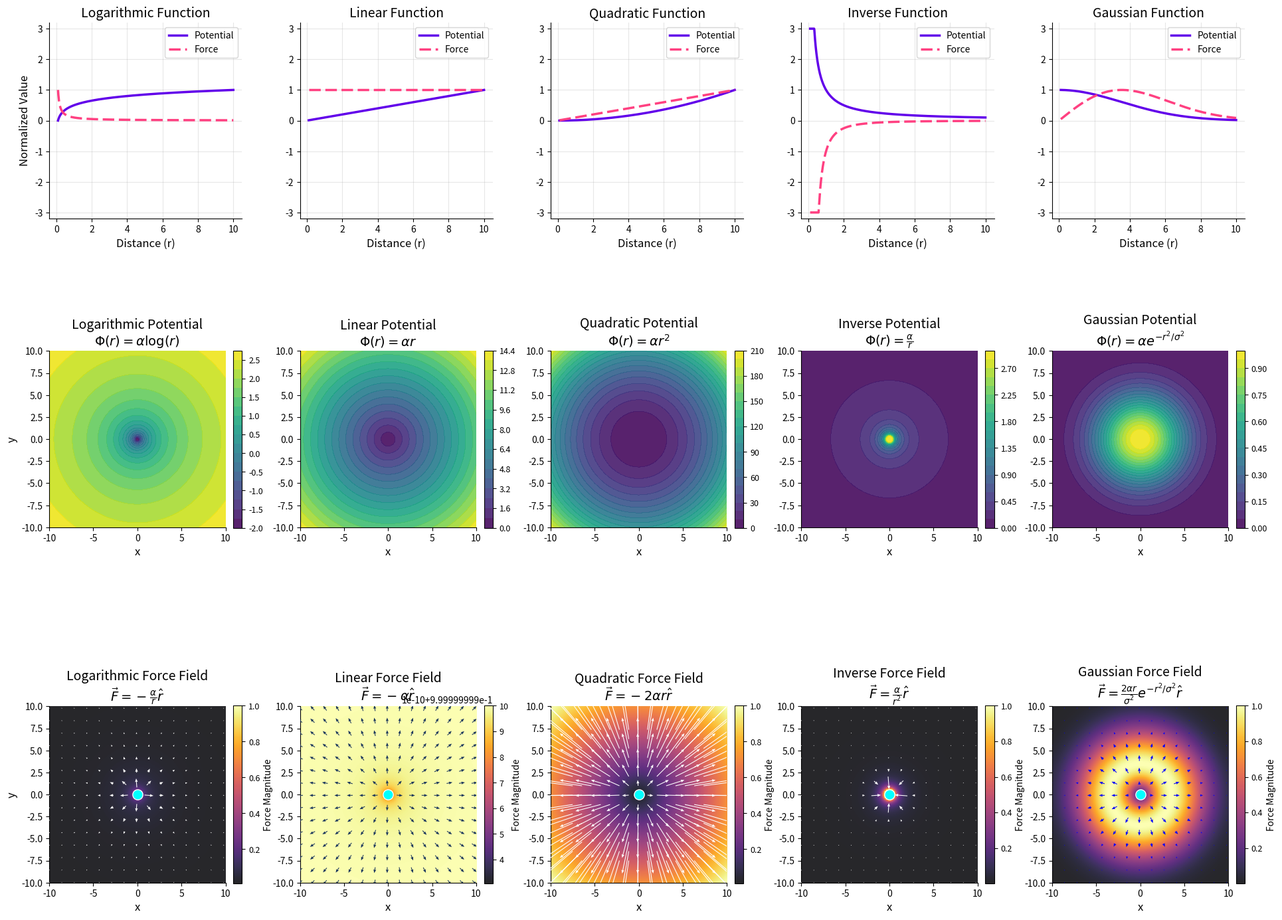

This figure's Python source:
import numpy as np
import matplotlib.pyplot as plt
from matplotlib.gridspec import GridSpec
import matplotlib.colors as mcolors

# Set up the figure with better spacing and modern design
plt.rcParams.update({
    'font.size': 10,
    'font.family': 'sans-serif',
    'axes.labelsize': 12,
    'axes.titlesize': 14,
    'xtick.labelsize': 10,
    'ytick.labelsize': 10,
    'axes.spines.top': False,
    'axes.spines.right': False,
})

# Create a larger figure with 3 rows and 5 columns
fig = plt.figure(figsize=(20, 15))
gs = GridSpec(3, 5, height_ratios=[0.8, 1.1, 1.1], hspace=0.35, wspace=0.3)

# Define potential functions and their gradients (forces)
potential_types = ["logarithmic", "linear", "quadratic", "inverse", "gaussian"]

# Distance range for visualization
r = np.linspace(0.1, 10, 1000)  # Avoid r=0 for potential functions that have singularities
r_2d = np.linspace(-10, 10, 100)
X, Y = np.meshgrid(r_2d, r_2d)
R = np.sqrt(X**2 + Y**2) + 1e-10  # Added small value to avoid division by zero

# Parameters
sigma = 5.0  # For Gaussian potential
alpha = 1.0  # Scaling factor

# Function to compute potentials
def compute_potential(r, potential_type):
    if potential_type == "logarithmic":
        return alpha * np.log(r)
    elif potential_type == "linear":
        return alpha * r
    elif potential_type == "quadratic":
        return alpha * r**2
    elif potential_type == "inverse":
        return alpha / r
    elif potential_type == "gaussian":
        return alpha * np.exp(-r**2 / sigma**2)

# Function to compute force magnitudes (negative gradient of potential)
def compute_force(r, potential_type):
    if potential_type == "logarithmic":
        return alpha / r
    elif potential_type == "linear":
        return alpha * np.ones_like(r)  # Constant force
    elif potential_type == "quadratic":
        return 2 * alpha * r
    elif potential_type == "inverse":
        return -alpha / r**2
    elif potential_type == "gaussian":
        return 2 * alpha * r * np.exp(-r**2 / sigma**2) / sigma**2

# Function to compute 2D potential field
def compute_potential_2d(X, Y, potential_type):
    R = np.sqrt(X**2 + Y**2) + 1e-10  # Avoid division by zero
    return compute_potential(R, potential_type)

# Function to compute 2D force field with scaled visualization
def compute_force_2d(X, Y, potential_type):
    R = np.sqrt(X**2 + Y**2) + 1e-10
    force_magnitude = compute_force(R, potential_type)
    
    # Unit vectors in radial direction
    X_norm = X / R
    Y_norm = Y / R
    
    return force_magnitude * X_norm, force_magnitude * Y_norm

# Define custom scaling factors for quiver plots to ensure consistent visibility
# Further adjusted to make vectors more visible
quiver_scales = {
    "logarithmic": 15,
    "linear": 30,
    "quadratic": 80, 
    "inverse": 8,
    "gaussian": 5  # Make Gaussian vectors much larger
}

# Define quiver colors based on background brightness and make Gaussian more visible
quiver_colors = {
    "logarithmic": "white",
    "linear": "#1A365D",  # Darker blue for light background
    "quadratic": "white",
    "inverse": "white",
    "gaussian": "#0000ff"  # Bright yellow for better contrast against dark background
}

# Consistent modern colors for all plots - more purplish blue and pinkish red
potential_color = "#6200EA"  # More purplish blue
force_color = "#FF4081"      # More pinkish red

# Line styles with higher contrast
line_styles = {
    "potential": {"linestyle": '-', "linewidth": 2.5},
    "force": {"linestyle": '--', "linewidth": 2.5, "dashes": (5, 2)}
}

# Mathematical formulas for display
formulas = {
    "logarithmic": r"$\Phi(r) = \alpha \log(r)$", 
    "linear": r"$\Phi(r) = \alpha r$",
    "quadratic": r"$\Phi(r) = \alpha r^2$",
    "inverse": r"$\Phi(r) = \frac{\alpha}{r}$",
    "gaussian": r"$\Phi(r) = \alpha e^{-r^2/\sigma^2}$"
}

force_formulas = {
    "logarithmic": r"$\vec{F} = -\frac{\alpha}{r}\hat{r}$",
    "linear": r"$\vec{F} = -\alpha\hat{r}$",
    "quadratic": r"$\vec{F} = -2\alpha r\hat{r}$",
    "inverse": r"$\vec{F} = \frac{\alpha}{r^2}\hat{r}$",
    "gaussian": r"$\vec{F} = \frac{2\alpha r}{\sigma^2}e^{-r^2/\sigma^2}\hat{r}$"
}

# ===== 1D POTENTIAL AND FORCE PLOTS (ONE FOR EACH TYPE) =====
ax_1d = {}
for i, pot_type in enumerate(potential_types):
    ax_1d[pot_type] = fig.add_subplot(gs[0, i])
    ax_1d[pot_type].set_title(f"{pot_type.capitalize()} Function", fontsize=14)
    ax_1d[pot_type].set_xlabel("Distance (r)", fontsize=12)
    
    if i == 0:  # Only add y-label to the first plot
        ax_1d[pot_type].set_ylabel("Normalized Value", fontsize=12)
    
    ax_1d[pot_type].grid(True, alpha=0.3)
    
    # Calculate potential values
    potential_values = compute_potential(r, pot_type)
    
    # Normalize for better visualization
    if pot_type != "inverse" and pot_type != "logarithmic":
        potential_values = potential_values / np.max(np.abs(potential_values))
    elif pot_type == "inverse":
        # Cap inverse potential for visualization
        potential_values = np.minimum(potential_values, 3)
    elif pot_type == "logarithmic":
        # Normalize logarithmic potential
        potential_values = (potential_values - np.min(potential_values)) / (np.max(potential_values) - np.min(potential_values))
    
    # Plot potential
    ax_1d[pot_type].plot(r, potential_values, 
                        label="Potential", 
                        color=potential_color, 
                        **line_styles["potential"])
    
    # Calculate force values
    force_values = compute_force(r, pot_type)
    
    # Normalize for better visualization
    if pot_type != "inverse" and pot_type != "gaussian":
        force_values = force_values / np.max(np.abs(force_values))
    elif pot_type == "inverse":
        # Cap inverse force for visualization
        force_values = np.maximum(force_values, -3)
    elif pot_type == "gaussian":
        # Normalize Gaussian force
        force_values = force_values / np.max(np.abs(force_values))
    
    # Plot force
    ax_1d[pot_type].plot(r, force_values, 
                        label="Force", 
                        color=force_color, 
                        **line_styles["force"])
    
    # Add legend to each plot
    ax_1d[pot_type].legend(loc='best', fontsize=10)
    
    # Set consistent y-limits across all plots
    ax_1d[pot_type].set_ylim(-3.2, 3.2)

# ===== 2D POTENTIAL FIELDS =====
ax_potentials = {}
for i, pot_type in enumerate(potential_types):
    ax_potentials[pot_type] = fig.add_subplot(gs[1, i])
    
    # Add formula to the title
    ax_potentials[pot_type].set_title(f"{pot_type.capitalize()} Potential\n{formulas[pot_type]}", fontsize=14)
    ax_potentials[pot_type].set_xlabel("x", fontsize=12)
    
    if i == 0:  # Only add y-label to the first plot
        ax_potentials[pot_type].set_ylabel("y", fontsize=12)
    
    # Compute 2D potential field
    potential_field = compute_potential_2d(X, Y, pot_type)
    
    # Handle special cases for visualization
    if pot_type == "inverse":
        # Cap the inverse potential
        potential_field = np.minimum(potential_field, 3)
    elif pot_type == "logarithmic":
        # Handle negative values in logarithmic potential
        potential_field = np.maximum(potential_field, -3)
    
    # Plot filled contour
    contour = ax_potentials[pot_type].contourf(
        X, Y, potential_field, 
        levels=20, cmap='viridis', alpha=0.9
    )
    
    # Add colorbar with specific size and position
    cbar = plt.colorbar(contour, ax=ax_potentials[pot_type], fraction=0.046, pad=0.04)
    cbar.ax.tick_params(labelsize=9)
    
    # Fix aspect ratio to be equal
    ax_potentials[pot_type].set_aspect('equal')

# ===== 2D FORCE FIELDS =====
ax_forces = {}
for i, pot_type in enumerate(potential_types):
    ax_forces[pot_type] = fig.add_subplot(gs[2, i])
    
    # Add formula to the title
    ax_forces[pot_type].set_title(f"{pot_type.capitalize()} Force Field\n{force_formulas[pot_type]}", fontsize=14)
    ax_forces[pot_type].set_xlabel("x", fontsize=12)
    
    if i == 0:  # Only add y-label to the first plot
        ax_forces[pot_type].set_ylabel("y", fontsize=12)
    
    # Compute 2D force field
    fx, fy = compute_force_2d(X, Y, pot_type)
    
    # Compute force magnitude
    force_magnitude = np.sqrt(fx**2 + fy**2)
    
    # Handle special cases for visualization
    if pot_type == "inverse":
        # Cap the inverse force magnitude
        force_magnitude = np.minimum(force_magnitude, 3)
        
    # Normalize force magnitude for colormap
    if np.max(force_magnitude) > 0:
        force_magnitude = force_magnitude / np.max(force_magnitude)
    
    # Plot force magnitude as colormap
    img = ax_forces[pot_type].imshow(
        force_magnitude.T, origin='lower', 
        extent=[-10, 10, -10, 10],
        cmap='inferno', alpha=0.85
    )
    
    # Add colorbar with better sizing
    cbar = plt.colorbar(img, ax=ax_forces[pot_type], fraction=0.046, pad=0.04)
    cbar.ax.tick_params(labelsize=9)
    cbar.set_label("Force Magnitude", fontsize=10)
    
    # Set epsilon for excluding quivers too close to the center
    epsilon = 1.2  # Exclusion radius
    
    # Plot force vectors with custom scaling factors and consistent downsampling
    step = 7  # Consistent downsampling for all plots
    
    # Create mask for points outside epsilon (but don't visualize the epsilon)
    mask = R[::step, ::step] > epsilon
    
    # Apply mask to get coordinates and forces only for points outside epsilon
    x_points = X[::step, ::step][mask]
    y_points = Y[::step, ::step][mask]
    fx_points = fx[::step, ::step][mask]
    fy_points = fy[::step, ::step][mask]
    
    # Draw quivers using masked points with increased zorder for gaussian
    z_order = 10 if pot_type == "gaussian" else 5
    ax_forces[pot_type].quiver(
        x_points, y_points,
        fx_points, fy_points,
        color=quiver_colors[pot_type], scale=quiver_scales[pot_type], 
        width=0.004, pivot='mid',
        headwidth=4, headlength=5, zorder=z_order
    )
    
    # Add central particle
    ax_forces[pot_type].scatter([0], [0], c='cyan', s=120, edgecolor='white', zorder=6)
    
    # Fix aspect ratio to be equal
    ax_forces[pot_type].set_aspect('equal')

# Adjust layout for the entire figure
plt.subplots_adjust(top=0.96, bottom=0.05, left=0.05, right=0.95, hspace=0.4, wspace=0.3)

plt.show()

# Uncomment to save
# plt.savefig('final_potential_field_analysis.png', dpi=300, bbox_inches='tight')
